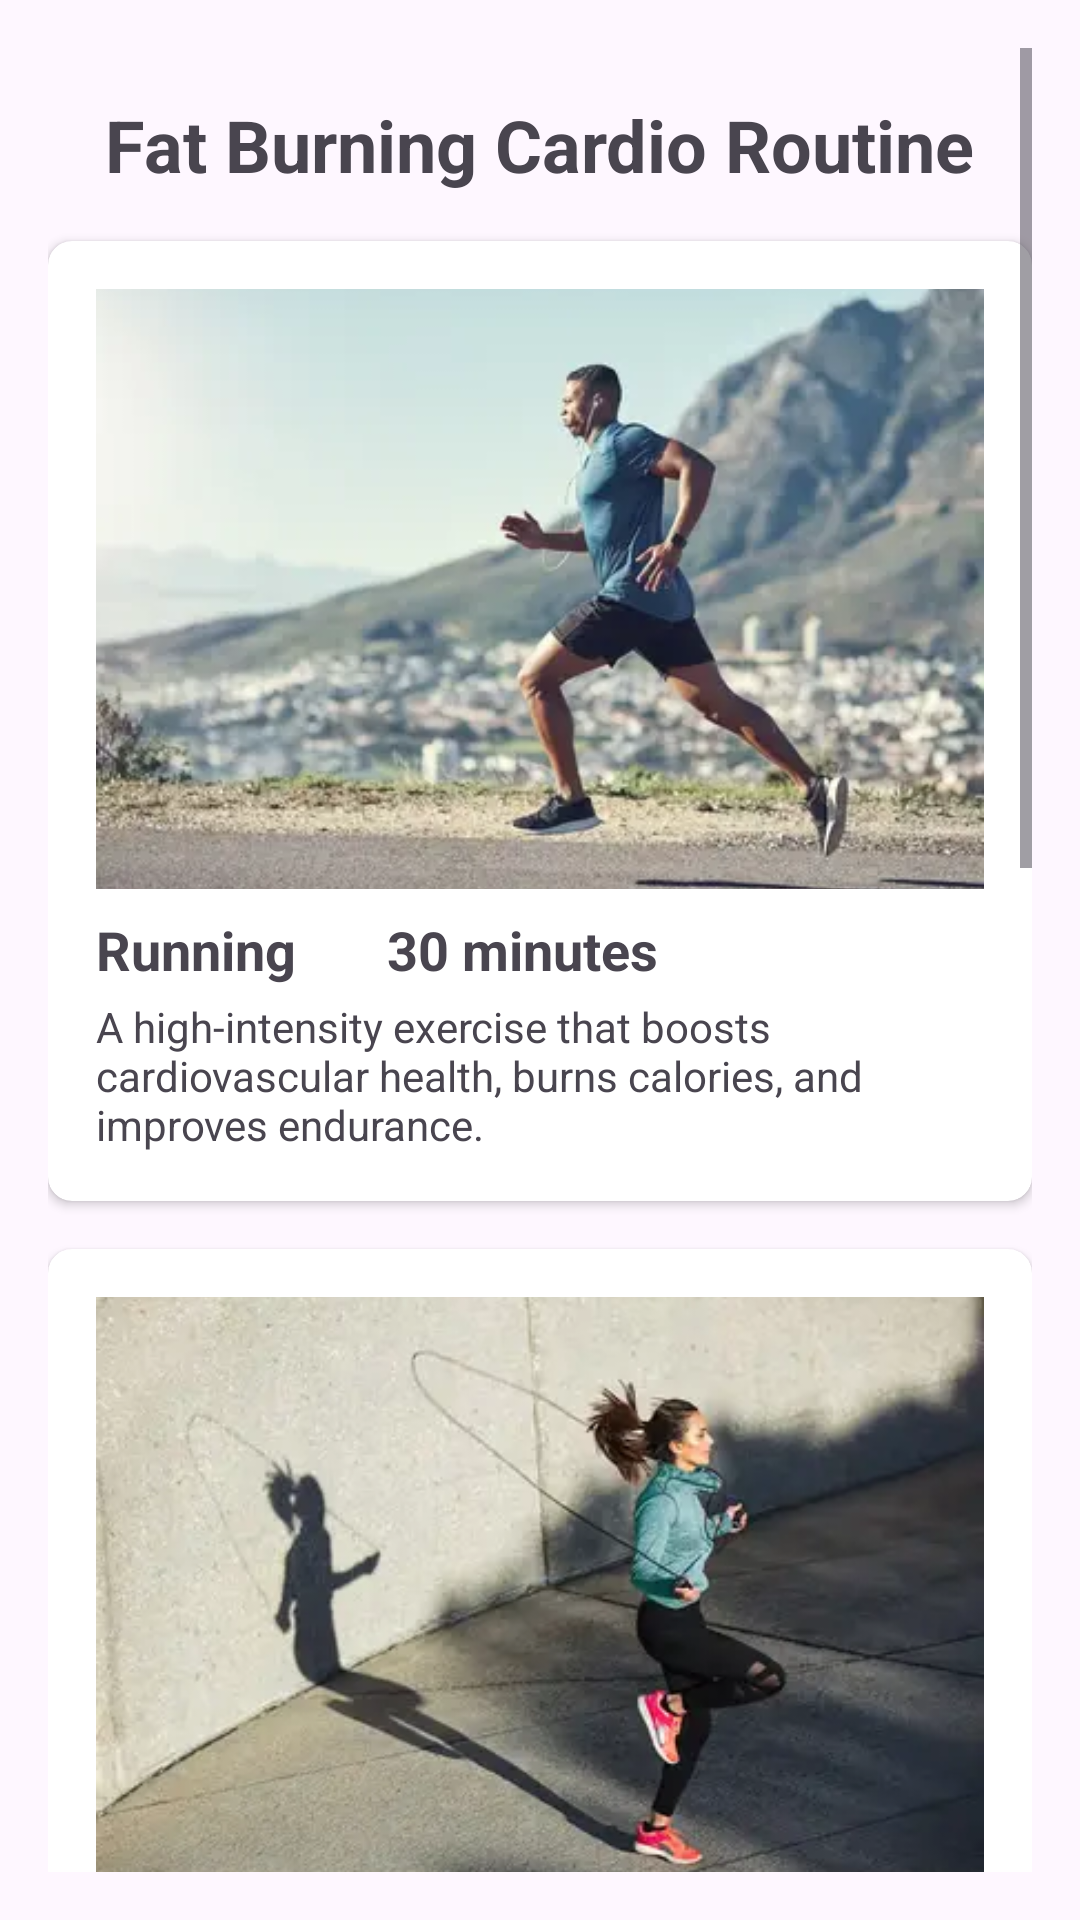

Write the Android layout XML for this screen, with the resource values it uses.
<!-- AndroidManifest.xml: application theme Theme.FitLifeFitnessTracker -->
<!-- res/layout/fragment_cardio_routine.xml -->
<?xml version="1.0" encoding="utf-8"?>
<FrameLayout xmlns:android="http://schemas.android.com/apk/res/android"
    xmlns:app="http://schemas.android.com/apk/res-auto"
    xmlns:tools="http://schemas.android.com/tools"
    android:layout_width="match_parent"
    android:layout_height="match_parent"
    tools:context="fragment.CardioRoutineFragment">

    <ScrollView
        android:layout_width="match_parent"
        android:layout_height="match_parent"
        android:padding="16dp">

        <LinearLayout
            android:layout_width="match_parent"
            android:layout_height="wrap_content"
            android:orientation="vertical"
            android:paddingBottom="16dp"
            android:paddingTop="16dp"
            android:spacing="16dp">

            <TextView
                android:layout_width="wrap_content"
                android:layout_height="wrap_content"
                android:text="Fat Burning Cardio Routine"
                android:textSize="24sp"
                android:textStyle="bold"
                android:layout_gravity="center"
                android:paddingBottom="16dp"/>

            
            <androidx.cardview.widget.CardView
                android:layout_width="match_parent"
                android:layout_height="wrap_content"
                android:layout_marginBottom="16dp"
                android:elevation="4dp"
                app:cardCornerRadius="8dp">

                <LinearLayout
                    android:layout_width="match_parent"
                    android:layout_height="wrap_content"
                    android:orientation="vertical"
                    android:padding="16dp">

                    <ImageView
                        android:layout_width="match_parent"
                        android:layout_height="200dp"
                        android:scaleType="centerCrop"
                        android:src="@drawable/running"/>

                    <TextView
                        android:layout_width="match_parent"
                        android:layout_height="wrap_content"
                        android:text="Running       30 minutes"
                        android:textSize="18sp"
                        android:textStyle="bold"
                        android:layout_marginTop="8dp"/>

                    <TextView
                        android:layout_width="match_parent"
                        android:layout_height="wrap_content"
                        android:text="A high-intensity exercise that boosts cardiovascular health, burns calories, and improves endurance."
                        android:layout_marginTop="4dp"/>
                </LinearLayout>
            </androidx.cardview.widget.CardView>

            
            <androidx.cardview.widget.CardView
                android:layout_width="match_parent"
                android:layout_height="wrap_content"
                android:layout_marginBottom="16dp"
                android:elevation="4dp"
                app:cardCornerRadius="8dp">

                <LinearLayout
                    android:layout_width="match_parent"
                    android:layout_height="wrap_content"
                    android:orientation="vertical"
                    android:padding="16dp">

                    <ImageView
                        android:layout_width="match_parent"
                        android:layout_height="200dp"
                        android:scaleType="centerCrop"
                        android:src="@drawable/jump_rope"/>

                    <TextView
                        android:layout_width="match_parent"
                        android:layout_height="wrap_content"
                        android:text="Jump Rope     10 minutes"
                        android:textSize="18sp"
                        android:textStyle="bold"
                        android:layout_marginTop="8dp"/>

                    <TextView
                        android:layout_width="match_parent"
                        android:layout_height="wrap_content"
                        android:text="An effective cardio workout that improves coordination, agility, and cardiovascular health."
                        android:layout_marginTop="4dp"/>
                </LinearLayout>
            </androidx.cardview.widget.CardView>

            
            <androidx.cardview.widget.CardView
                android:layout_width="match_parent"
                android:layout_height="wrap_content"
                android:layout_marginBottom="16dp"
                android:elevation="4dp"
                app:cardCornerRadius="8dp">

                <LinearLayout
                    android:layout_width="match_parent"
                    android:layout_height="wrap_content"
                    android:orientation="vertical"
                    android:padding="16dp">

                    <ImageView
                        android:layout_width="match_parent"
                        android:layout_height="200dp"
                        android:scaleType="centerCrop"
                        android:src="@drawable/cycling"/>

                    <TextView
                        android:layout_width="match_parent"
                        android:layout_height="wrap_content"
                        android:text="Cycling       20 minutes"
                        android:textSize="18sp"
                        android:textStyle="bold"
                        android:layout_marginTop="8dp"/>

                    <TextView
                        android:layout_width="match_parent"
                        android:layout_height="wrap_content"
                        android:text="A low-impact exercise that improves cardiovascular health, strengthens the legs, and enhances endurance."
                        android:layout_marginTop="4dp"/>
                </LinearLayout>
            </androidx.cardview.widget.CardView>

            
            <androidx.cardview.widget.CardView
                android:layout_width="match_parent"
                android:layout_height="wrap_content"
                android:layout_marginBottom="16dp"
                android:elevation="4dp"
                app:cardCornerRadius="8dp">

                <LinearLayout
                    android:layout_width="match_parent"
                    android:layout_height="wrap_content"
                    android:orientation="vertical"
                    android:padding="16dp">

                    <ImageView
                        android:layout_width="match_parent"
                        android:layout_height="200dp"
                        android:scaleType="centerCrop"
                        android:src="@drawable/swimming"/>

                    <TextView
                        android:layout_width="match_parent"
                        android:layout_height="wrap_content"
                        android:text="Swimming      25 minutes"
                        android:textSize="18sp"
                        android:textStyle="bold"
                        android:layout_marginTop="8dp"/>

                    <TextView
                        android:layout_width="match_parent"
                        android:layout_height="wrap_content"
                        android:text="A full-body workout that enhances cardiovascular fitness, builds muscle strength, and improves endurance."
                        android:layout_marginTop="4dp"/>
                </LinearLayout>
            </androidx.cardview.widget.CardView>

        </LinearLayout>
    </ScrollView>

</FrameLayout>
<!-- resources referenced by this layout -->
<resources>
  <!-- drawable cycling: webp bitmap (drawable, 36728 bytes) -->
  <!-- drawable jump_rope: webp bitmap (drawable, 14530 bytes) -->
  <!-- drawable running: webp bitmap (drawable, 14950 bytes) -->
  <!-- drawable swimming: webp bitmap (drawable, 11796 bytes) -->
  <style name="Theme.FitLifeFitnessTracker" parent="Base.Theme.FitLifeFitnessTracker" />
  <style name="Base.Theme.FitLifeFitnessTracker" parent="Theme.Material3.DayNight.NoActionBar">
          
          
      </style>
</resources>
